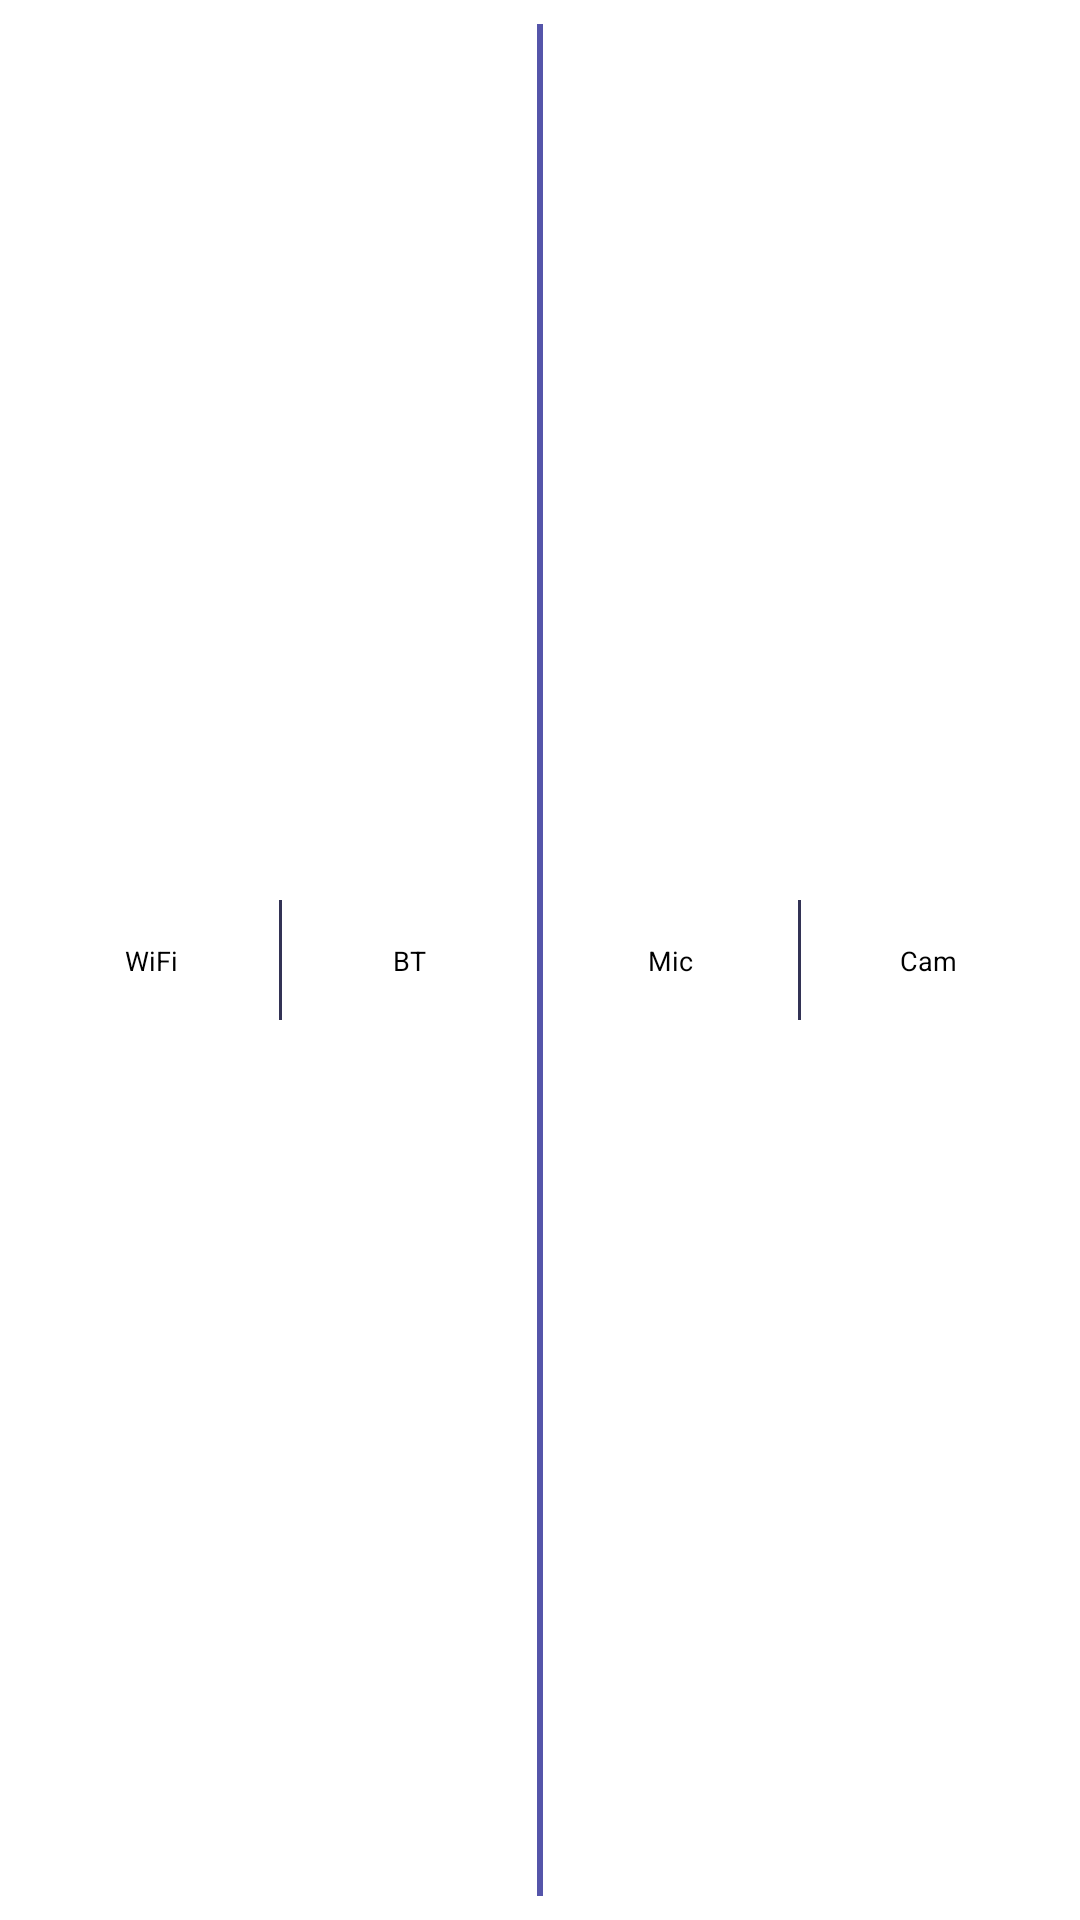

Android layout source for this screen:
<!-- AndroidManifest.xml: application theme Theme.EzWorkSafe -->
<!-- res/layout/widget_sensor_status.xml -->
<?xml version="1.0" encoding="utf-8"?>
<LinearLayout xmlns:android="http://schemas.android.com/apk/res/android"
    android:id="@+id/widget_root"
    android:layout_width="match_parent"
    android:layout_height="match_parent"
    android:gravity="center_vertical"
    android:padding="8dp">

    <LinearLayout
        android:id="@+id/left_section"
        android:layout_width="0dp"
        android:layout_height="wrap_content"
        android:layout_weight="1"
        android:gravity="center_vertical"
        android:orientation="horizontal"
        android:paddingBottom="14dp"
        android:paddingTop="14dp">

        <LinearLayout
            android:id="@+id/cell_wifi"
            android:layout_width="0dp"
            android:layout_height="wrap_content"
            android:layout_weight="1"
            android:gravity="center_horizontal"
            android:orientation="vertical">

            <TextView
                android:id="@+id/dot_wifi"
                android:layout_width="10dp"
                android:layout_height="10dp"
                android:layout_marginBottom="4dp" />

            <TextView
                android:id="@+id/label_wifi"
                android:layout_width="wrap_content"
                android:layout_height="wrap_content"
                android:text="WiFi"
                android:textSize="9sp" />

            <TextView
                android:id="@+id/status_wifi"
                android:layout_width="wrap_content"
                android:layout_height="wrap_content"
                android:textSize="10sp" />
        </LinearLayout>

        <TextView
            android:layout_width="1dp"
            android:layout_height="match_parent"
            android:background="#333355"
            android:text="" />

        <LinearLayout
            android:id="@+id/cell_bt"
            android:layout_width="0dp"
            android:layout_height="wrap_content"
            android:layout_weight="1"
            android:gravity="center_horizontal"
            android:orientation="vertical">

            <TextView
                android:id="@+id/dot_bt"
                android:layout_width="10dp"
                android:layout_height="10dp"
                android:layout_marginBottom="4dp" />

            <TextView
                android:id="@+id/label_bt"
                android:layout_width="wrap_content"
                android:layout_height="wrap_content"
                android:text="BT"
                android:textSize="9sp" />

            <TextView
                android:id="@+id/status_bt"
                android:layout_width="wrap_content"
                android:layout_height="wrap_content"
                android:textSize="10sp" />
        </LinearLayout>
    </LinearLayout>

    <TextView
        android:id="@+id/section_divider"
        android:layout_width="2dp"
        android:layout_height="match_parent"
        android:background="#5555AA"
        android:text="" />

    <FrameLayout
        android:id="@+id/right_section"
        android:layout_width="0dp"
        android:layout_height="wrap_content"
        android:layout_weight="1"
        android:paddingTop="14dp">

        <LinearLayout
            android:layout_width="match_parent"
            android:layout_height="wrap_content"
            android:layout_marginBottom="14dp"
            android:gravity="center_vertical"
            android:orientation="horizontal">

            <LinearLayout
                android:id="@+id/cell_mic"
                android:layout_width="0dp"
                android:layout_height="wrap_content"
                android:layout_weight="1"
                android:gravity="center_horizontal"
                android:orientation="vertical">

                <TextView
                    android:id="@+id/dot_mic"
                    android:layout_width="10dp"
                    android:layout_height="10dp"
                    android:layout_marginBottom="4dp" />

                <TextView
                    android:id="@+id/label_mic"
                    android:layout_width="wrap_content"
                    android:layout_height="wrap_content"
                    android:text="Mic"
                    android:textSize="9sp" />

                <TextView
                    android:id="@+id/status_mic"
                    android:layout_width="wrap_content"
                    android:layout_height="wrap_content"
                    android:textSize="10sp" />
            </LinearLayout>

            <TextView
                android:layout_width="1dp"
                android:layout_height="match_parent"
                android:background="#333355"
                android:text="" />

            <LinearLayout
                android:id="@+id/cell_cam"
                android:layout_width="0dp"
                android:layout_height="wrap_content"
                android:layout_weight="1"
                android:gravity="center_horizontal"
                android:orientation="vertical">

                <TextView
                    android:id="@+id/dot_cam"
                    android:layout_width="10dp"
                    android:layout_height="10dp"
                    android:layout_marginBottom="4dp" />

                <TextView
                    android:id="@+id/label_cam"
                    android:layout_width="wrap_content"
                    android:layout_height="wrap_content"
                    android:text="Cam"
                    android:textSize="9sp" />

                <TextView
                    android:id="@+id/status_cam"
                    android:layout_width="wrap_content"
                    android:layout_height="wrap_content"
                    android:textSize="10sp" />
            </LinearLayout>
        </LinearLayout>

        <TextView
            android:id="@+id/last_updated"
            android:layout_width="wrap_content"
            android:layout_height="wrap_content"
            android:layout_gravity="bottom|center_horizontal"
            android:paddingTop="2dp"
            android:textSize="8sp" />
    </FrameLayout>
</LinearLayout>
<!-- resources referenced by this layout -->
<resources>
  <style name="Theme.EzWorkSafe" parent="android:Theme.Material.DayNight.NoActionBar">
          <item name="android:statusBarColor">@color/background</item>
      </style>
  <color name="background">#FFF5F5F5</color>
</resources>
